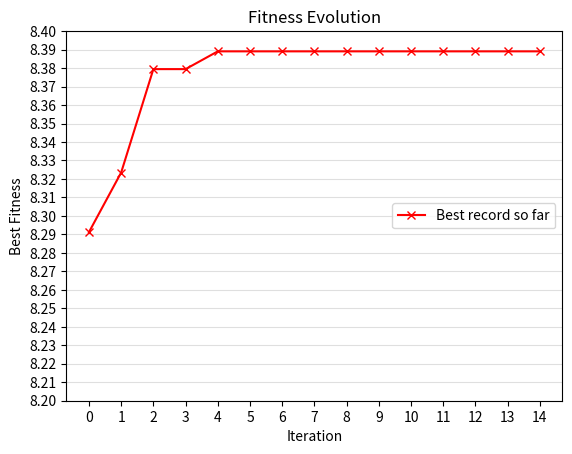

Python code for this plot:
import numpy as np
import time
import matplotlib.pyplot as plt
import datetime

class Particle:
    def __init__(self, x_bounds, y_bounds, xy_upper, velocity_max, object_func):
        self.x_bounds = x_bounds
        self.y_bounds = y_bounds
        self.xy_upper = xy_upper
        self.velocity_max = np.array(velocity_max)
        self.object_func = object_func
        
        self.position = np.array([np.random.uniform(*x_bounds), np.random.uniform(*y_bounds)])
        self.velocity = np.array([np.random.uniform(-self.velocity_max[0], self.velocity_max[0]), 
                                  np.random.uniform(-self.velocity_max[1], self.velocity_max[1])])
        
        # Constraint: Pre-censoring
        while np.sum(self.position) > self.xy_upper:
            self.position = np.array([np.random.uniform(*x_bounds), np.random.uniform(*y_bounds)])
        
        self.best_position = self.position.copy()
        self.fitness = self.object_func(*self.position)
    
    def update_velocity(self, pBest, gBest, w, c1, c2):
        r1, r2 = np.random.rand(2)
        cognitive_component = c1 * r1 * (pBest - self.position)
        social_component = c2 * r2 * (gBest - self.position)
        self.velocity = w * self.velocity + cognitive_component + social_component

        # Damping limit for velocity
        self.velocity = np.clip(self.velocity, -self.velocity_max, self.velocity_max)
    
    def update_position(self):
        self.position += self.velocity
        self.position = np.clip(self.position, [self.x_bounds[0], self.y_bounds[0]], [self.x_bounds[1], self.y_bounds[1]])
         
        # Constraint Handling: Adhere strategy
        if np.sum(self.position) > self.xy_upper:
            gap = (np.sum(self.position) - self.xy_upper) / 2
            self.position -= gap
        
        fitness = self.object_func(*self.position)
        if fitness > self.fitness:
            self.fitness = fitness
            self.best_position = self.position.copy()

        
class PSO:
    def __init__(self, x_bounds, y_bounds, xy_upper, velocity_max, c1, c2, w_bounds, object_func, num_particle, iteration, convergence_threshold, convergence_max_times):
        self.x_bounds = x_bounds
        self.y_bounds = y_bounds
        self.xy_upper = xy_upper
        self.velocity_max = np.array(velocity_max)
        self.c1 = c1
        self.c2 = c2
        self.w_bounds = w_bounds
        self.object_func = object_func
        self.num_particle = num_particle
        self.iteration = iteration
        self.convergence_threshold = convergence_threshold
        self.convergence_max_times = convergence_max_times
        
        self.particle =  [Particle(x_bounds, y_bounds, xy_upper, velocity_max, object_func) for _ in range(num_particle)]
        
        # Initialize pBest, gBest positions and fitnesses
        self.pBest_position = [particle.position.copy() for particle in self.particle]
        self.pBest_fitness = [particle.fitness for particle in self.particle]

        self.gBest_position = max(self.particle, key=lambda p: p.fitness).best_position
        self.gBest_fitness = max(p.fitness for p in self.particle)
        
        self.best_record = [self.gBest_fitness]
        self.convergence_times = 0

    def optimize(self):
        start_time = time.time()

        for iteration in range(self.iteration):
            w = self.w_bounds[0] - (iteration / self.iteration) * (self.w_bounds[0] - self.w_bounds[1])

            for particle in self.particle:
                current_time = datetime.datetime.now().strftime('%H:%M:%S')
                print(f"Time: {current_time}; Iteration: {iteration + 1}; particle: {self.particle.index(particle) + 1}")
                particle.update_velocity(self.pBest_position[self.particle.index(particle)], self.gBest_position, w, self.c1, self.c2)
                particle.update_position()

                # Update pBest for each particle
                if particle.fitness > self.pBest_fitness[self.particle.index(particle)]:
                    self.pBest_fitness[self.particle.index(particle)] = particle.fitness
                    self.pBest_position[self.particle.index(particle)] = particle.position.copy()

                # Update gBest
                if particle.fitness > self.gBest_fitness:
                    self.gBest_fitness = particle.fitness
                    self.gBest_position = particle.position.copy()

            self.best_record.append(self.gBest_fitness)

            if abs(self.best_record[-1] - self.best_record[-2]) < self.convergence_threshold:
                self.convergence_times += 1
                if self.convergence_times >= self.convergence_max_times:
                    break
            else:
                self.convergence_times = 0
        end_time = time.time()

        print(f"Best Variable x: {self.gBest_position[0]}")
        print(f"Best Variable y: {self.gBest_position[1]}")
        print(f"Maximum of Objective Function: {self.gBest_fitness}")
        print(f"Iteration times: {iteration + 1}")
        print(f"Total time spent for PSO: {end_time - start_time} sec")

    def plot_result(self):
        plt.figure()
        plt.plot(self.best_record, 'xr-')
        plt.xlabel('Iteration')
        plt.ylabel('Best Fitness')
        plt.title('Fitness Evolution')
        plt.ylim([8.2, 8.4])
        plt.legend(['Best record so far'], loc = 'center right')
        plt.gca().yaxis.grid(True, alpha=0.4)
        plt.xticks(np.arange(0, len(self.best_record), 1))
        plt.yticks(np.arange(8.2, 8.4, 0.01))
        plt.show()


def fitness_function(x, y):
    return np.exp(-0.1 * (x**2 + y**2)) + np.exp(np.cos(4 * np.pi * x) + np.cos(2 * np.pi * y))

if __name__ == "__main__":
    x_bounds = (-1, 1)
    y_bounds = (-2, 1)
    xy_upper = 1
    particle_count = 800
    c1 = 3
    c2 = 3
    velocity_max = [0.5 * (x_bounds[1] - x_bounds[0]), 0.5 * (y_bounds[1] - y_bounds[0])]
    w_bounds = [1, 0]
    iteration = 50
    convergence_threshold = 1e-4
    convergence_max_times = 10

    pso = PSO(x_bounds, y_bounds, xy_upper, velocity_max, c1, c2, w_bounds, fitness_function, particle_count, iteration, convergence_threshold, convergence_max_times)
    pso.optimize()
    pso.plot_result()
